Photos from the image-classification dataset "Plant_disease_Detection" in the GitHub repository kiranreddy0101/Plant_disease_Detection. Its 25 classes are: bitter gourd downy mildew, bitter gourd fresh leaf, bitter gourd fusarium wilt, bitter gourd mosaic virus, bottle gourd anthracnose, bottle gourd downy mildew, bottle gourd fresh leaf, cauliflower black rot, cauliflower downy mildew, cauliflower fresh leaf, cucumber anthracnose lesions, cucumber downy mildew, cucumber fresh leaf, eggplant cercospora leaf spot, eggplant begomovirus, eggplant fresh leaf, eggplant verticillium wilt, guava healthy, guava phytophthora, guava red rust, guava scab, guava styler and root, wheat healthy, wheat leaf septoria, wheat leaf stripe rust.

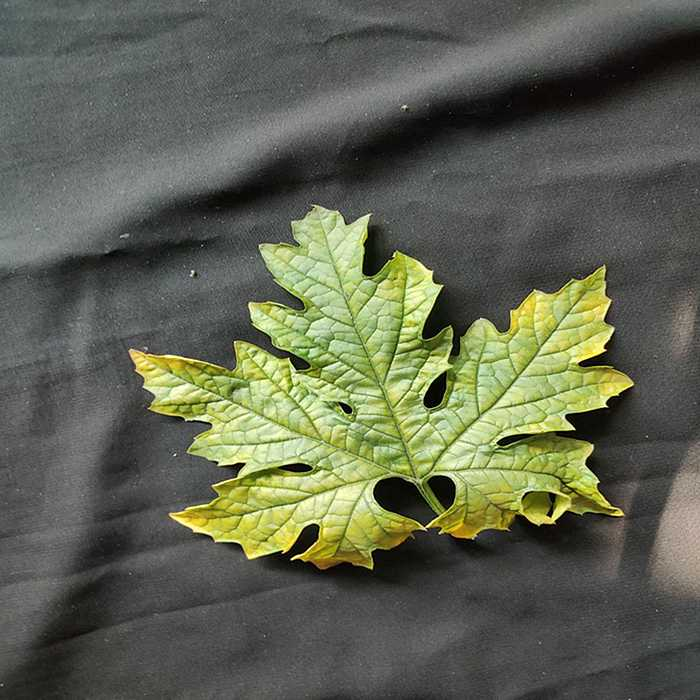
Label: bitter gourd mosaic virus

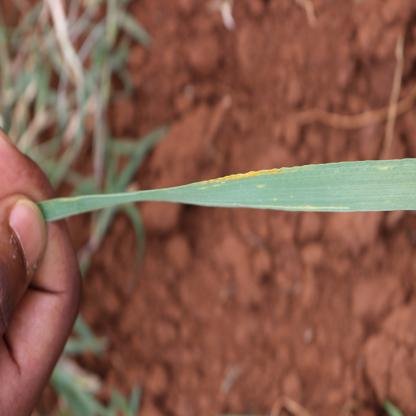
Label: wheat leaf stripe rust

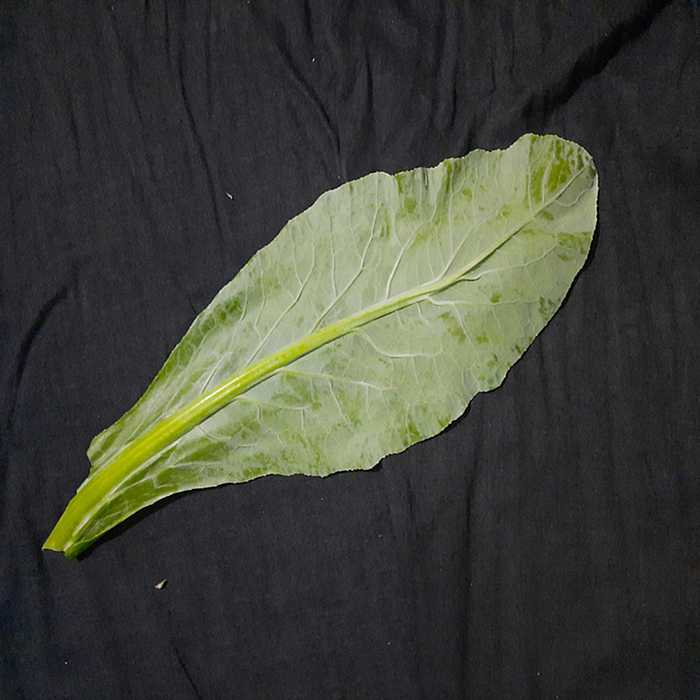
Label: cauliflower fresh leaf

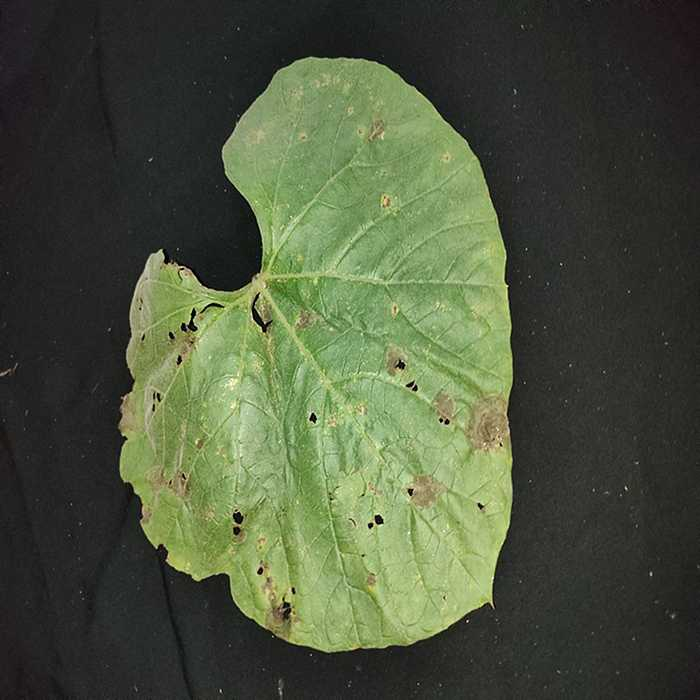
Label: bottle gourd anthracnose

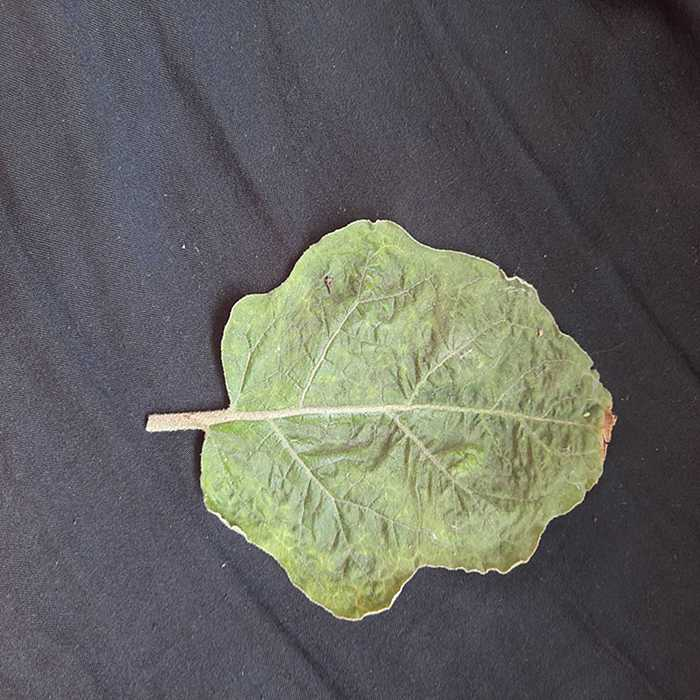
Label: eggplant begomovirus

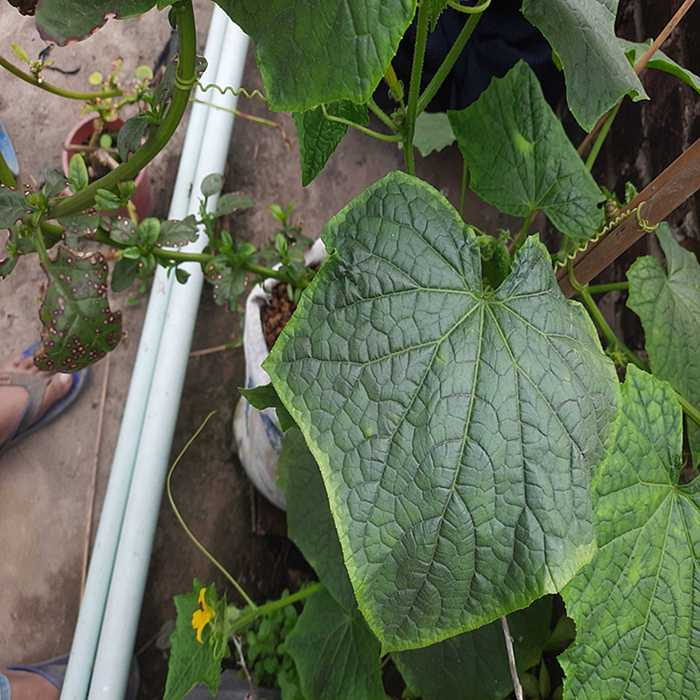
Label: cucumber fresh leaf
